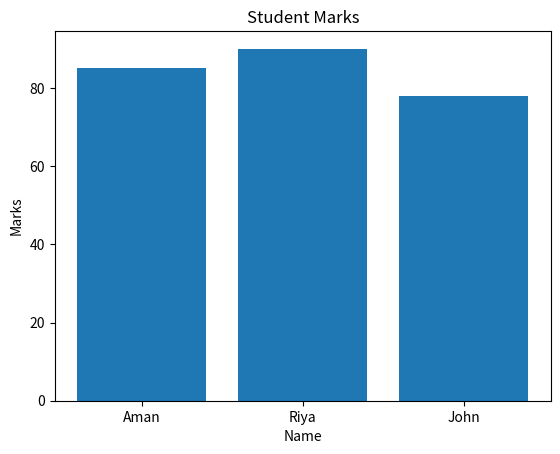

Recreate this plot in Python.
# Aim:
# To visualize data using Matplotlib and Pandas.

# Code Implementation:
import pandas as pd
import matplotlib.pyplot as plt

data = {
    "Name": ["Aman", "Riya", "John"],
    "Marks": [85, 90, 78]
}

df = pd.DataFrame(data)

plt.bar(df["Name"], df["Marks"])

plt.xlabel("Name")
plt.ylabel("Marks")
plt.title("Student Marks")

plt.show()

# Output:
#   A bar graph will be displayed showing the marks of each student.
#	    Names on X-axis
#       Marks on Y-axis

# Algorithm:
# 	Start
# 	Import Pandas and Matplotlib libraries
# 	Create a dictionary with names and marks
# 	Convert the dictionary into a Pandas DataFrame
# 	Use Matplotlib to create a bar graph with names on the x-axis and marks on the y-axis
# 	Set labels and title for the graph
# 	Display the graph
# 	Stop
